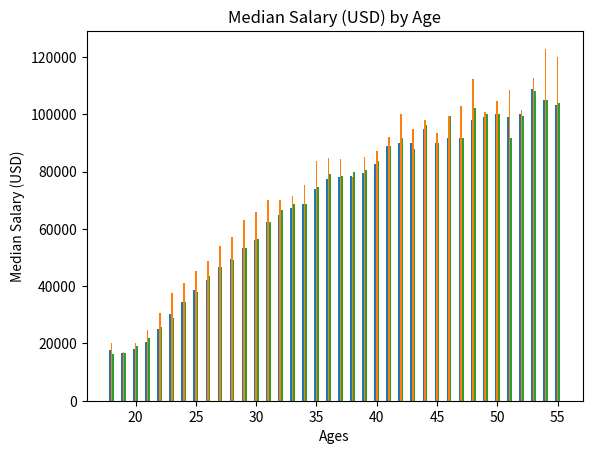

Source code (Python):
# -*- coding: utf-8 -*-
"""
Created on Mon Jun 17 15:40:23 2019

[redacted]
"""


import matplotlib

from matplotlib import pyplot as plt

ages_x = [18, 19, 20, 21, 22, 23, 24, 25, 26, 27, 28, 29, 30, 31, 32, 33, 34, 35,
          36, 37, 38, 39, 40, 41, 42, 43, 44, 45, 46, 47, 48, 49, 50, 51, 52, 53, 54, 55]

Developer = [17784, 16500, 18012, 20628, 25206, 30252, 34368, 38496, 42000, 46752, 
49320, 53200, 56000, 62316, 64928, 67317, 68748, 73752, 77232,
78000, 78508, 79536, 82488, 88935, 90000, 90056, 95000, 90000, 91633, 91660, 
98150, 98964, 100000, 98988, 100000, 108923, 105000, 103117]

python=[20046, 17100, 20000, 24744, 30500, 37732, 41247, 45372, 48876, 53850, 
57287, 63016, 65998, 70003, 70000, 71496, 75370, 83640, 84666,
84392, 78254, 85000, 87038, 91991, 100000, 94796, 97962, 93302, 99240, 102736, 
112285, 100771, 104708, 108423, 101407, 112542, 122870, 120000]

java_script=[16446, 16791, 18942, 21780, 25704, 29000, 34372, 37810, 43515, 46823, 
49293, 53437, 56373, 62375, 66674, 68745, 68746, 74583, 79000,
78508, 79996, 80403, 83820, 88833, 91660, 87892, 96243, 90000, 99313, 91660, 
102264, 100000, 100000, 91660, 99240, 108000, 105000, 104000]
'''
plt.bar(ages_x,Developer,label="Developer")
plt.bar(ages_x,python,label="python")
plt.bar(ages_x,java_script,label="java_script")
'''

plt.xlabel("Ages")

# Setting the Y Label
plt.ylabel("Median Salary (USD)")
width = .40
dev_1 = [i-width/3 for i in ages_x]
dev_2=[i+width/3 for i in ages_x]
plt.title("Median Salary (USD) by Age")
plt.bar(dev_1,Developer, width/3, alpha=1.0)
plt.bar(ages_x,python, width/3, alpha=1.0)
plt.bar(dev_2,java_script, width/3, alpha=1.0)
"""
plt.bar(ages_x, Developer, color='green') # #000000    k is for black
plt.bart(ages_x,python , color='blue')
plt.bar(ages_x, java_script, color='red')

# Changing the marker of the line

plt.plot(ages_x,Developer, marker='X') 
plt.plot(ages_x,python, marker='o') 
plt.plot(ages_x,java_script, marker='+') 
                     
# Changing the color of the line
plt.plot(ages_x, Developer, color='green') # #000000    k is for black
plt.plot(ages_x,python , color='blue')
plt.plot(ages_x, java_script, color='red')

# Changing the style of the line
#plt.plot(x, y, linestyle='dashed') # solid dashed  dashdot dotted
                                   # -- -. - 

# Changing the width of the line
#plt.plot(x, y, linewidth=5) 
"""

plt.show()


